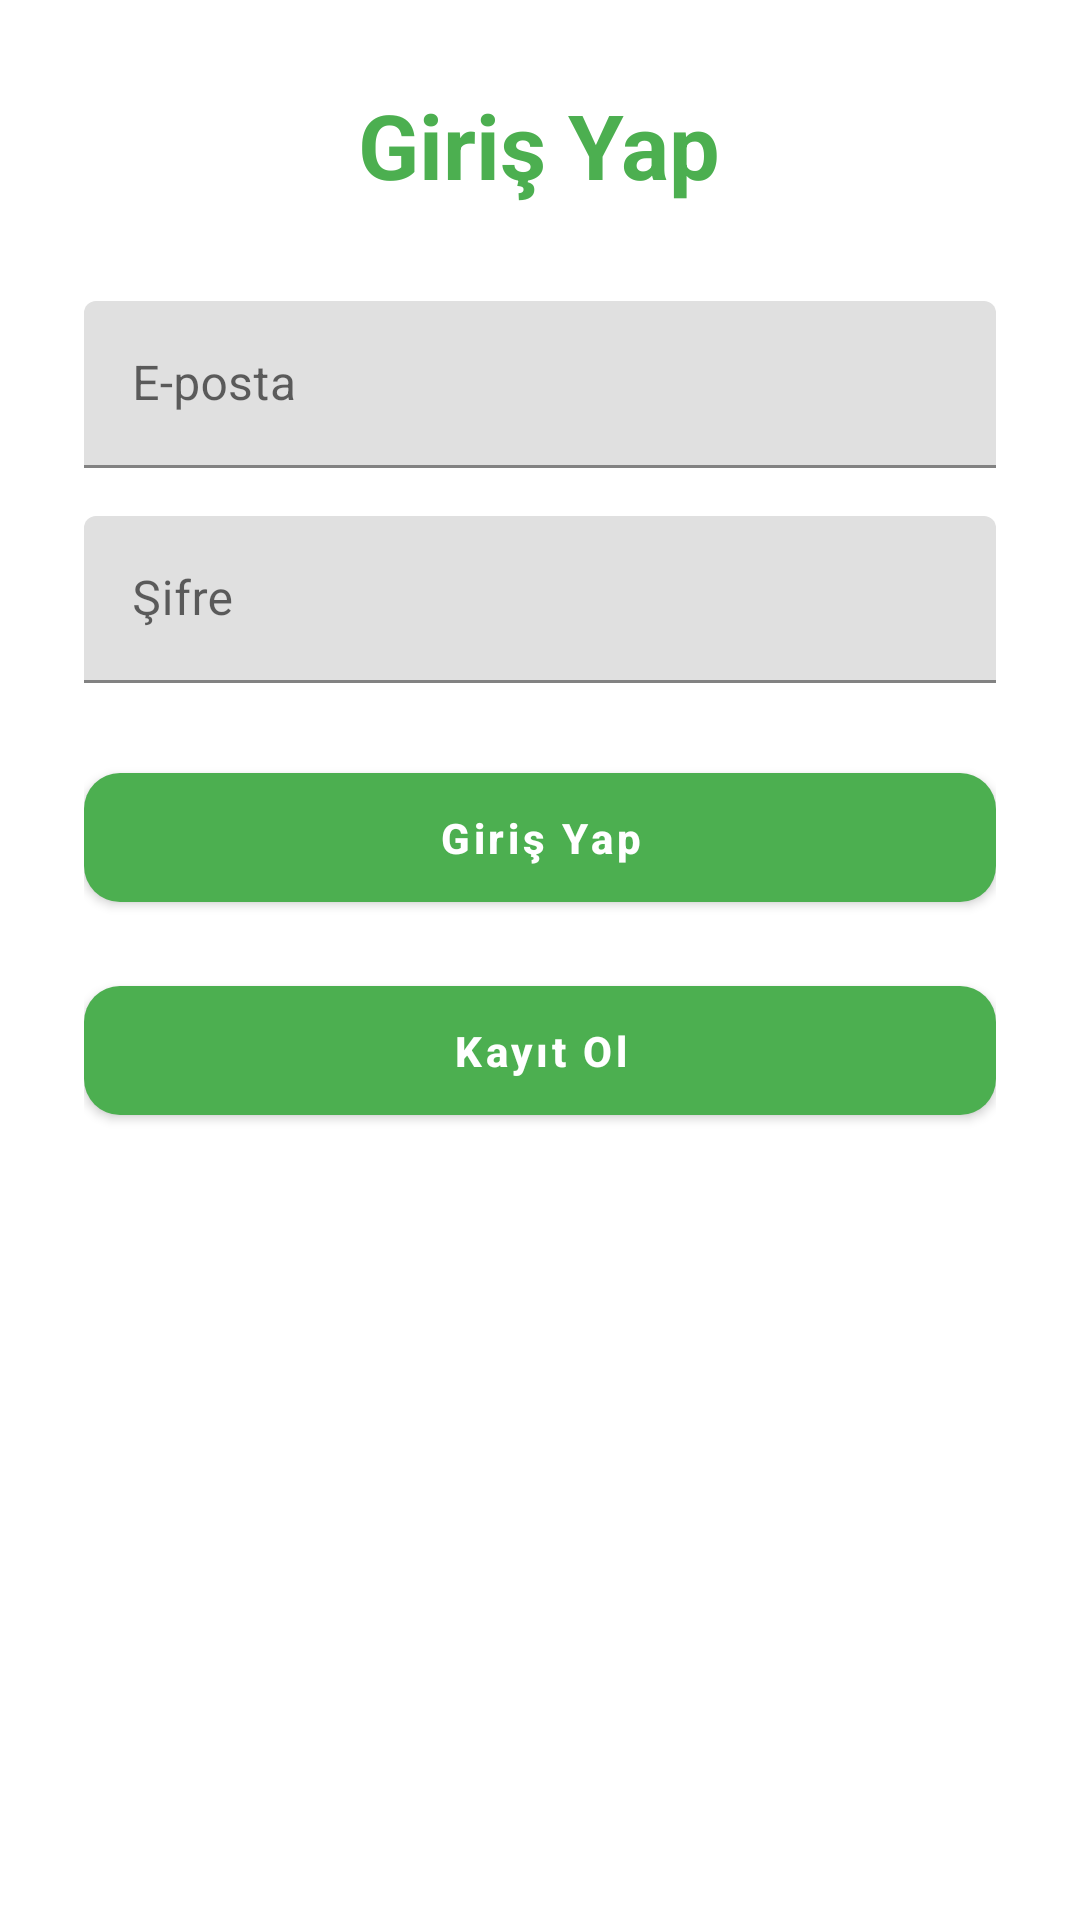

This screen was rendered from an Android layout file. Write that file and the resources it references.
<!-- AndroidManifest.xml: application theme Theme.DermAI -->
<!-- res/layout/fragment_login.xml -->
<?xml version="1.0" encoding="utf-8"?>
<ScrollView xmlns:android="http://schemas.android.com/apk/res/android"
    xmlns:app="http://schemas.android.com/apk/res-auto"
    xmlns:tools="http://schemas.android.com/tools"
    android:layout_width="match_parent"
    android:layout_height="match_parent"
    android:fillViewport="true"
    android:background="@android:color/white"
    tools:context=".LoginFragment">

    <LinearLayout
        android:layout_width="match_parent"
        android:layout_height="wrap_content"
        android:orientation="vertical"
        android:padding="28dp"
        android:gravity="center_horizontal">

        <TextView
            android:layout_width="wrap_content"
            android:layout_height="wrap_content"
            android:text="Giriş Yap"
            android:textSize="30sp"
            android:textStyle="bold"
            android:textColor="@color/ana_yesil"
            android:layout_marginBottom="32dp" />

        <com.google.android.material.textfield.TextInputLayout
            android:layout_width="match_parent"
            android:layout_height="wrap_content"
            android:layout_marginBottom="16dp"
            app:startIconDrawable="@drawable/ic_email">
            <com.google.android.material.textfield.TextInputEditText
                android:id="@+id/emailEditText"
                android:layout_width="match_parent"
                android:layout_height="wrap_content"
                android:hint="E-posta"
                android:inputType="textEmailAddress" />
        </com.google.android.material.textfield.TextInputLayout>

        <com.google.android.material.textfield.TextInputLayout
            android:layout_width="match_parent"
            android:layout_height="wrap_content"
            android:layout_marginBottom="24dp"
            app:startIconDrawable="@drawable/ic_password">
            <com.google.android.material.textfield.TextInputEditText
                android:id="@+id/passwordEditText"
                android:layout_width="match_parent"
                android:layout_height="wrap_content"
                android:hint="Şifre"
                android:inputType="textPassword" />
        </com.google.android.material.textfield.TextInputLayout>

        <com.google.android.material.button.MaterialButton
            android:id="@+id/loginButton"
            android:layout_width="match_parent"
            android:layout_height="wrap_content"
            android:text="Giriş Yap"
            android:textAllCaps="false"
            android:textStyle="bold"
            android:textColor="@android:color/white"
            android:padding="12dp"
            app:cornerRadius="12dp"
            app:backgroundTint="@color/ana_yesil" />

        <com.google.android.material.button.MaterialButton
            android:id="@+id/goToRegisterButton"
            android:layout_width="match_parent"
            android:layout_height="wrap_content"
            android:text="Kayıt Ol"
            android:textAllCaps="false"
            android:textStyle="bold"
            android:textColor="@android:color/white"
            android:padding="12dp"
            android:layout_marginTop="16dp"
            app:cornerRadius="12dp"
            app:backgroundTint="@color/ana_yesil" />

    </LinearLayout>
</ScrollView>
<!-- resources referenced by this layout -->
<resources>
  <color name="ana_yesil">#4CAF50</color>
  <style name="Theme.DermAI" parent="Theme.MaterialComponents.DayNight.NoActionBar">
          <item name="colorPrimary">@color/ana_yesil</item>
          <item name="colorPrimaryVariant">@color/green_dark</item>
          <item name="colorOnPrimary">@android:color/white</item>
  
          <item name="colorSecondary">@color/ana_yesil</item>
          <item name="colorSecondaryVariant">@color/green_dark</item>
          <item name="colorOnSecondary">@android:color/white</item>
  
          <item name="android:statusBarColor" tools:targetApi="l">?attr/colorPrimaryVariant</item>
      </style>
  <color name="green_dark">#2E7D32</color>
</resources>
